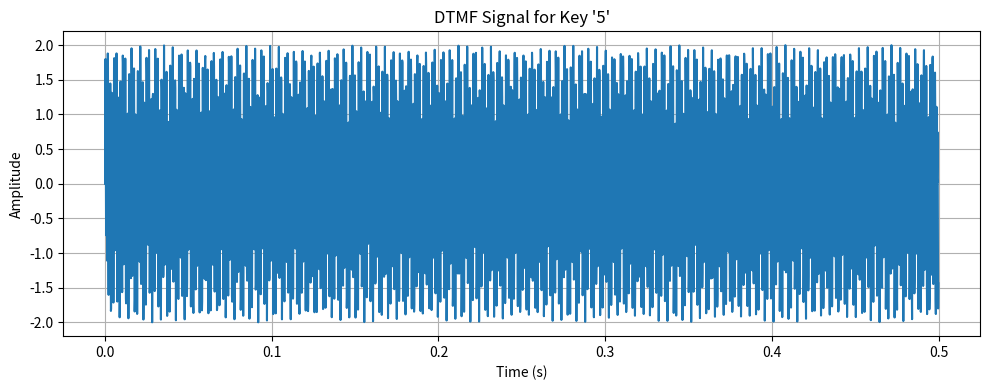

Source code (Python):
import numpy as np
import matplotlib.pyplot as plt

# DTMF frequency table
dtmf_freqs = {
    '1': (697, 1209),
    '2': (697, 1336),
    '3': (697, 1477),
    '4': (770, 1209),
    '5': (770, 1336),
    '6': (770, 1477),
    '7': (852, 1209),
    '8': (852, 1336),
    '9': (852, 1477),
    '*': (941, 1209),
    '0': (941, 1336),
    '#': (941, 1477)
}

# Sampling parameters
fs = 8000
duration = 0.5
t = np.linspace(0, duration, int(fs * duration), endpoint=False)

# Select a key
key = '5'

# Get the two frequencies for the selected key
f1, f2 = dtmf_freqs[key]

# Generate DTMF signal
signal = np.sin(2 * np.pi * f1 * t) + np.sin(2 * np.pi * f2 * t)

# Plot the signal
plt.figure(figsize=(10, 4))
plt.plot(t, signal)
plt.title(f"DTMF Signal for Key '{key}'")
plt.xlabel("Time (s)")
plt.ylabel("Amplitude")
plt.grid(True)
plt.tight_layout()
plt.show()
